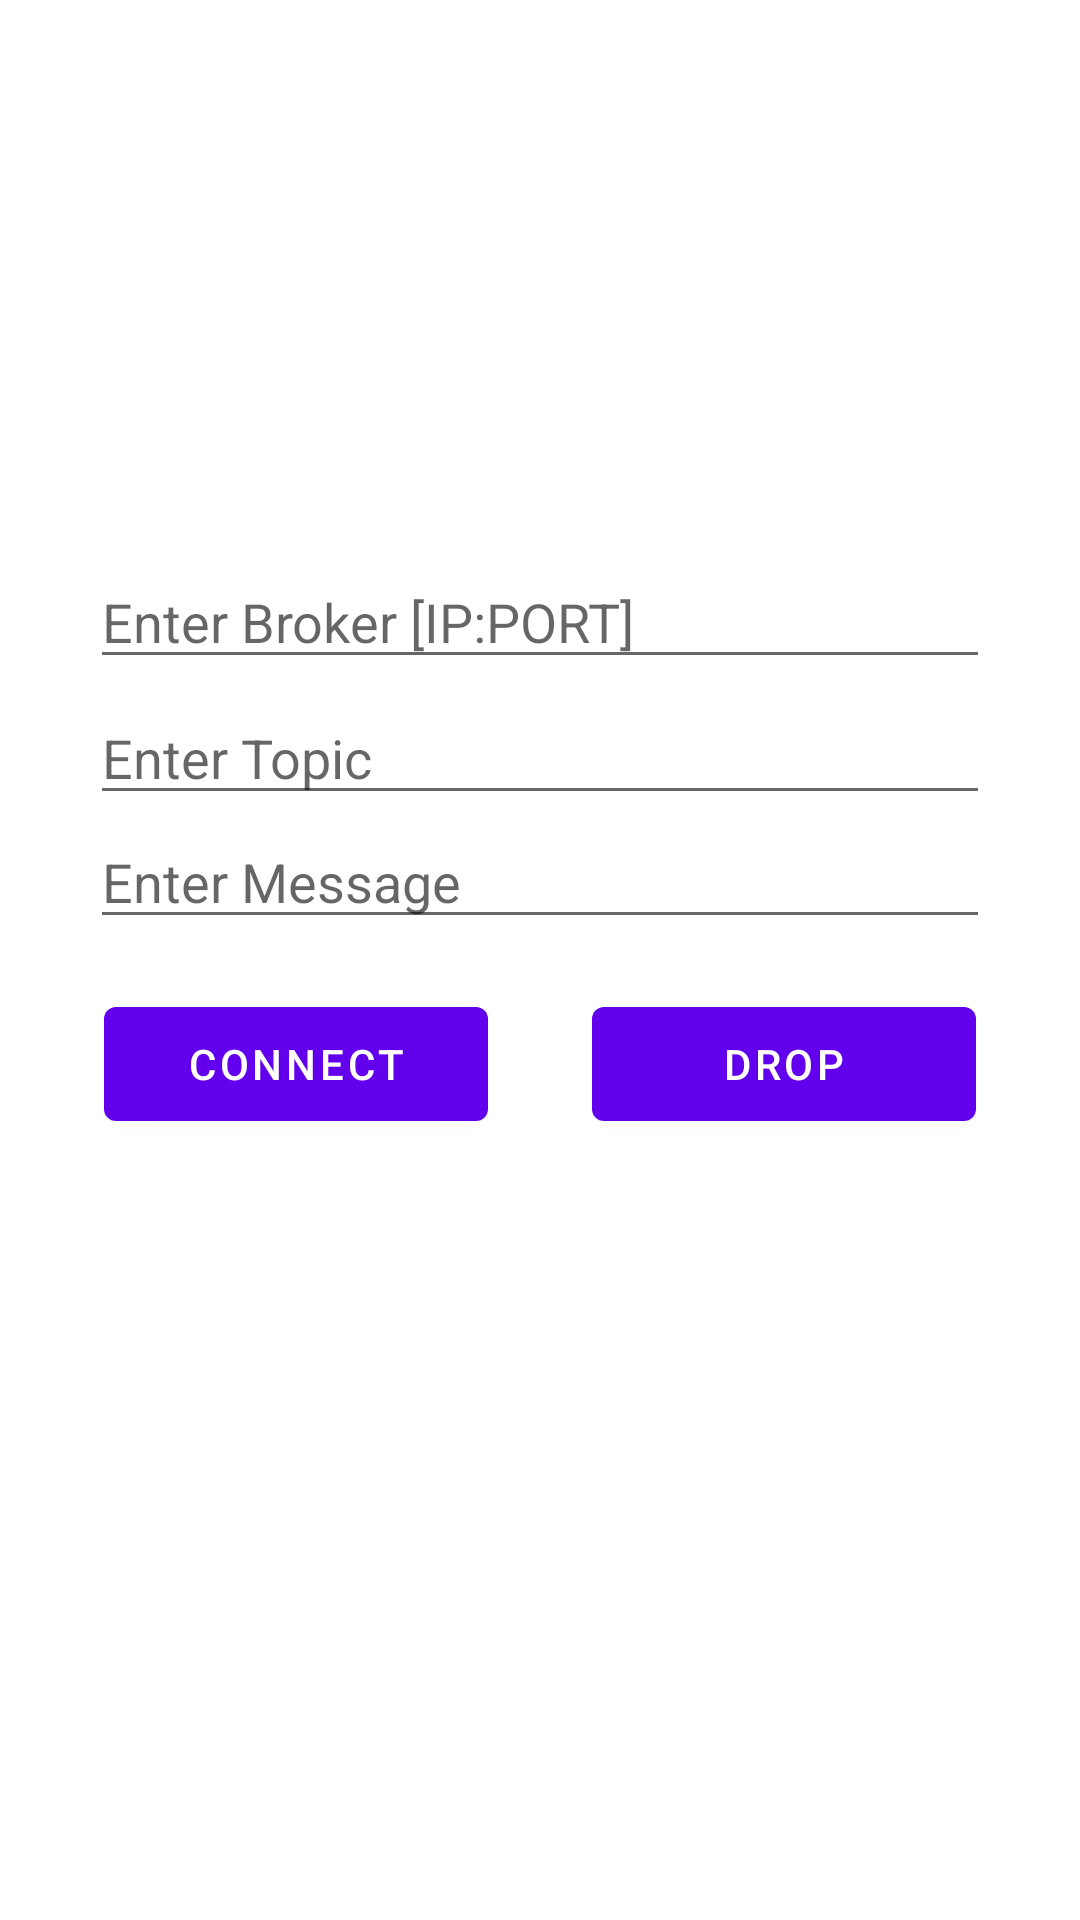

The Android layout XML behind this screen, and the referenced resources:
<!-- AndroidManifest.xml: application theme Theme.MQTTapp -->
<!-- res/layout/fragment_first.xml -->
<?xml version="1.0" encoding="utf-8"?>
<androidx.constraintlayout.widget.ConstraintLayout xmlns:android="http://schemas.android.com/apk/res/android"
    xmlns:app="http://schemas.android.com/apk/res-auto"
    xmlns:tools="http://schemas.android.com/tools"
    android:layout_width="match_parent"
    android:layout_height="match_parent"
    tools:context=".FirstFragment">

    <TextView
        android:id="@+id/textview_first"
        android:layout_width="wrap_content"
        android:layout_height="wrap_content"
        android:text=""
        app:layout_constraintTop_toTopOf="parent"
        app:layout_constraintStart_toStartOf="parent"
        app:layout_constraintEnd_toEndOf="parent"
        android:layout_marginStart="50dp"
        android:layout_marginTop="50dp"
        android:layout_marginEnd="50dp"/>

    <Button
        android:id="@+id/button_first"
        android:layout_width="128dp"
        android:layout_height="50dp"
        android:text="connect"
        app:layout_constraintBottom_toBottomOf="parent"
        app:layout_constraintEnd_toStartOf="@id/button_first2"
        app:layout_constraintStart_toStartOf="parent"
        app:layout_constraintTop_toBottomOf="@+id/textview_first" />

    <Button
        android:id="@+id/button_first2"
        android:layout_width="128dp"
        android:layout_height="50dp"
        android:text="drop"
        app:layout_constraintBottom_toBottomOf="parent"
        app:layout_constraintEnd_toEndOf="parent"
        app:layout_constraintStart_toEndOf="@id/button_first"
        app:layout_constraintTop_toBottomOf="@+id/textview_first" />


    <EditText
        android:id="@+id/editText0"
        android:layout_width="300dp"
        android:layout_height="wrap_content"
        android:layout_marginTop="116dp"
        android:hint="Enter Broker [IP:PORT]"
        android:inputType="text"
        app:layout_constraintEnd_toEndOf="parent"
        app:layout_constraintHorizontal_bias="0.5"
        app:layout_constraintStart_toStartOf="parent"
        app:layout_constraintTop_toBottomOf="@id/textview_first" />

    <EditText
        android:id="@+id/editText1"
        android:layout_width="300dp"
        android:layout_height="wrap_content"
        android:layout_marginTop="4dp"
        android:hint="Enter Topic"
        android:inputType="text"
        app:layout_constraintEnd_toEndOf="parent"
        app:layout_constraintHorizontal_bias="0.5"
        app:layout_constraintStart_toStartOf="parent"
        app:layout_constraintTop_toBottomOf="@id/editText0" />

    <EditText
        android:id="@+id/editText2"
        android:layout_width="300dp"
        android:layout_height="wrap_content"
        android:hint="Enter Message"
        android:inputType="text"
        app:layout_constraintTop_toBottomOf="@id/editText1"
        app:layout_constraintStart_toStartOf="parent"
        app:layout_constraintEnd_toEndOf="parent"
        app:layout_constraintHorizontal_bias="0.5" />





</androidx.constraintlayout.widget.ConstraintLayout>
<!-- resources referenced by this layout -->
<resources>
  <style name="Theme.MQTTapp" parent="Theme.MaterialComponents.DayNight.DarkActionBar">
          
          <item name="colorPrimary">@color/purple_500</item>
          <item name="colorPrimaryVariant">@color/purple_700</item>
          <item name="colorOnPrimary">@color/white</item>
          
          <item name="colorSecondary">@color/teal_200</item>
          <item name="colorSecondaryVariant">@color/teal_700</item>
          <item name="colorOnSecondary">@color/black</item>
          
          <item name="android:statusBarColor">?attr/colorPrimaryVariant</item>
          
      </style>
  <!-- not gathered from this repository: default colours our renderer supplied (Android Studio template values) -->
  <color name="purple_500">#FF6200EE</color>
  <color name="purple_700">#FF3700B3</color>
  <color name="teal_200">#FF03DAC5</color>
  <color name="teal_700">#FF018786</color>
  <color name="black">#FF000000</color>
  <color name="white">#FFFFFFFF</color>
</resources>
